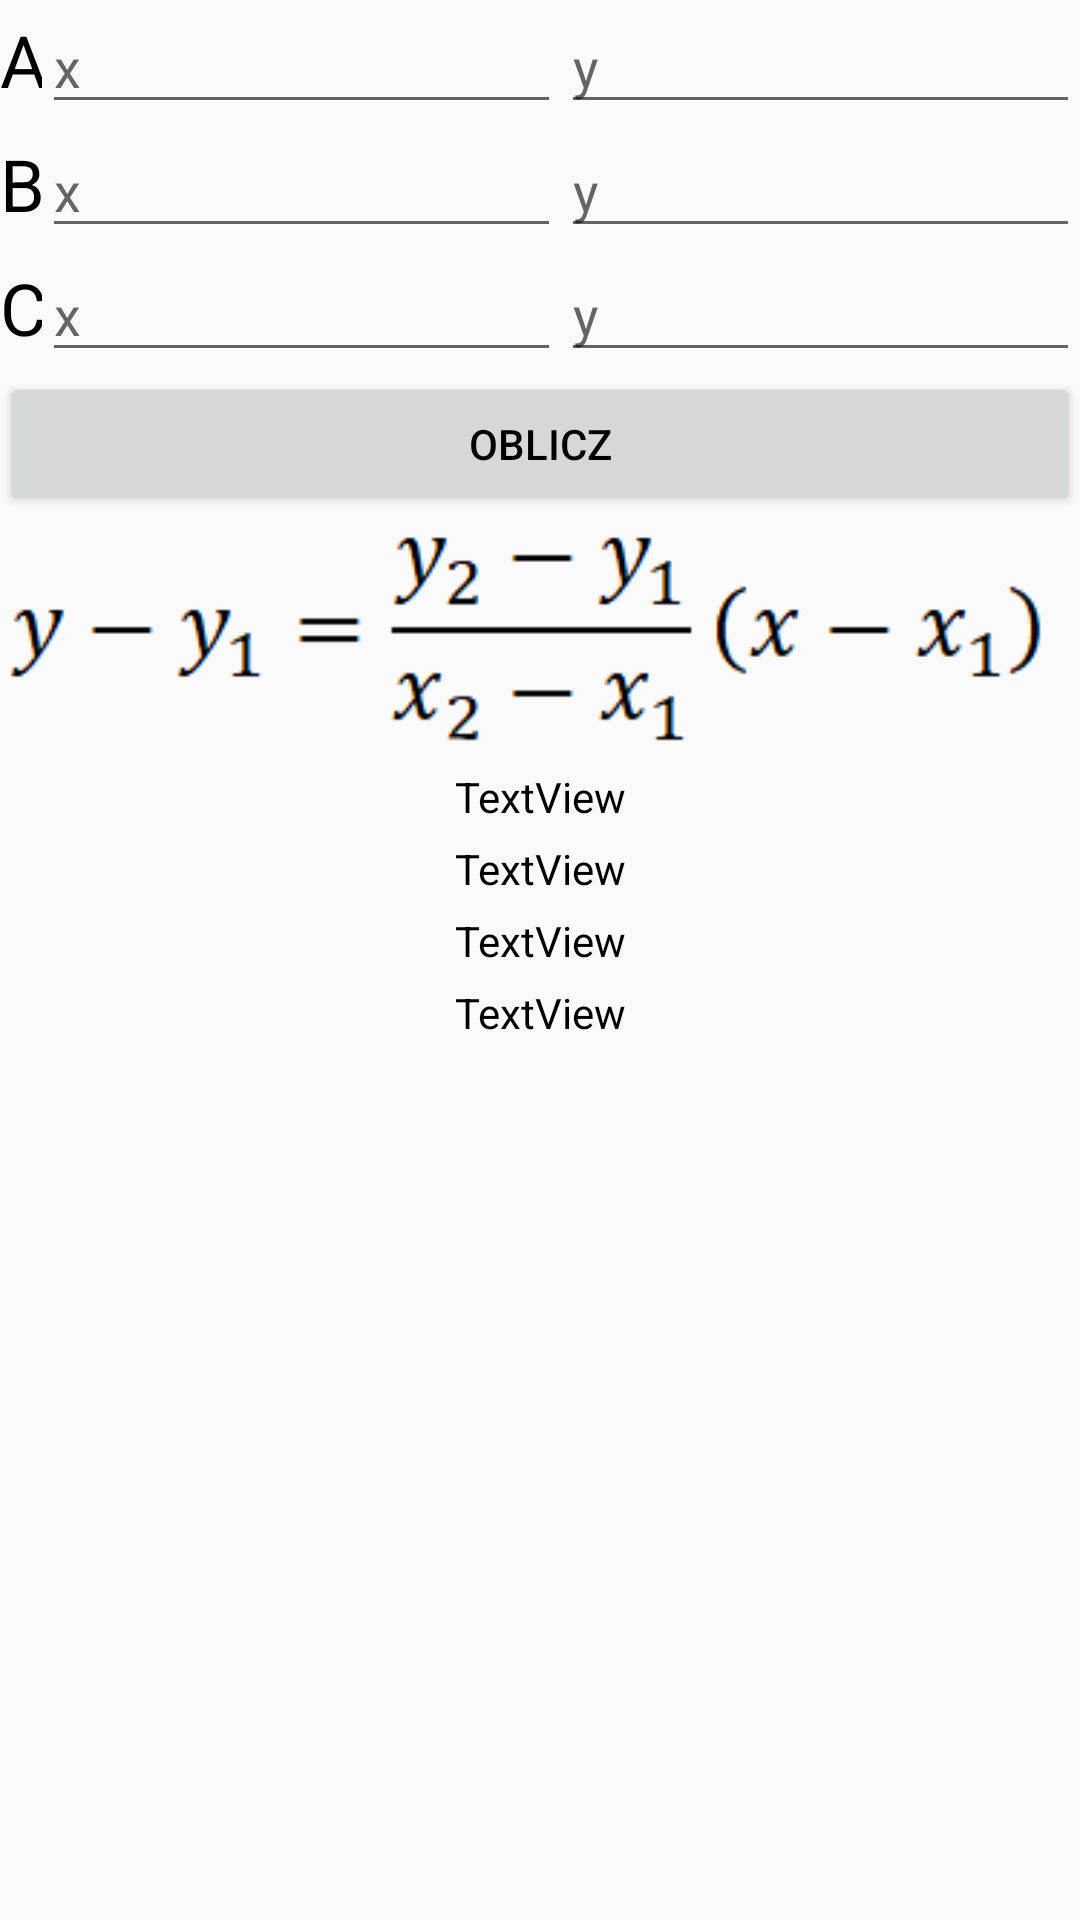

Write the Android layout XML for this screen, with the resource values it uses.
<!-- AndroidManifest.xml: application theme MojJasny -->
<!-- res/layout/liniowa3_include.xml -->
<ScrollView xmlns:android="http://schemas.android.com/apk/res/android"
    xmlns:app="http://schemas.android.com/apk/res-auto"
    android:layout_width="match_parent"
    android:layout_height="match_parent">
    <androidx.constraintlayout.widget.ConstraintLayout
        android:layout_width="match_parent"
        android:layout_height="wrap_content">
        <TableLayout
            android:id="@+id/tableLayout6"
            android:layout_width="match_parent"
            android:layout_height="wrap_content"
            app:layout_constraintEnd_toEndOf="parent"
            app:layout_constraintStart_toStartOf="parent"
            app:layout_constraintTop_toTopOf="parent">

            <TableRow
                android:layout_width="match_parent"
                android:layout_height="match_parent">

                <TextView
                    android:id="@+id/textView4"
                    android:layout_width="wrap_content"
                    android:layout_height="wrap_content"
                    android:layout_weight="1"
                    android:text="@string/A"
                    android:textSize="24sp" />

                <EditText
                    android:id="@+id/wspolAXEt"
                    android:layout_width="wrap_content"
                    android:layout_height="wrap_content"
                    android:layout_weight="20"
                    android:autofillHints="@string/x"
                    android:ems="10"
                    android:hint="@string/x"
                    android:inputType="numberSigned|numberDecimal" />

                <EditText
                    android:id="@+id/wspolAYEt"
                    android:layout_width="wrap_content"
                    android:layout_height="wrap_content"
                    android:layout_weight="20"
                    android:autofillHints="@string/y"
                    android:ems="10"
                    android:hint="@string/y"
                    android:inputType="numberSigned|numberDecimal" />
            </TableRow>

            <TableRow
                android:layout_width="match_parent"
                android:layout_height="match_parent">

                <TextView
                    android:id="@+id/textView7"
                    android:layout_width="wrap_content"
                    android:layout_height="wrap_content"
                    android:layout_weight="1"
                    android:text="@string/B"
                    android:textSize="24sp" />

                <EditText
                    android:id="@+id/wspolBXEt"
                    android:layout_width="wrap_content"
                    android:layout_height="wrap_content"
                    android:layout_weight="20"
                    android:autofillHints="@string/x"
                    android:ems="10"
                    android:hint="@string/x"
                    android:inputType="numberSigned|numberDecimal" />

                <EditText
                    android:id="@+id/wspolBYEt"
                    android:layout_width="wrap_content"
                    android:layout_height="wrap_content"
                    android:layout_weight="20"
                    android:autofillHints="@string/y"
                    android:ems="10"
                    android:hint="@string/y"
                    android:inputType="numberSigned|numberDecimal" />
            </TableRow>

            <TableRow
                android:layout_width="match_parent"
                android:layout_height="match_parent">

                <TextView
                    android:id="@+id/textView8"
                    android:layout_width="wrap_content"
                    android:layout_height="wrap_content"
                    android:layout_weight="1"
                    android:text="@string/C"
                    android:textSize="24sp" />

                <EditText
                    android:id="@+id/wspolCXEt"
                    android:layout_width="wrap_content"
                    android:layout_height="wrap_content"
                    android:layout_weight="20"
                    android:autofillHints="@string/x"
                    android:ems="10"
                    android:hint="@string/x"
                    android:inputType="numberSigned|numberDecimal" />

                <EditText
                    android:id="@+id/wspolCYEt"
                    android:layout_width="wrap_content"
                    android:layout_height="wrap_content"
                    android:layout_weight="20"
                    android:autofillHints="@string/y"
                    android:ems="10"
                    android:hint="@string/y"
                    android:inputType="numberSigned|numberDecimal" />
            </TableRow>
        </TableLayout>

        <LinearLayout
            android:layout_width="match_parent"
            android:layout_height="wrap_content"
            android:orientation="vertical"
            app:layout_constraintEnd_toEndOf="parent"
            app:layout_constraintStart_toStartOf="parent"
            app:layout_constraintTop_toBottomOf="@+id/tableLayout6">

            <Button
                android:id="@+id/wspolBtn"
                android:layout_width="match_parent"
                android:layout_height="wrap_content"
                android:text="@string/count" />

            <ImageView
                android:id="@+id/imageView2"
                android:layout_width="match_parent"
                android:layout_height="wrap_content"
                android:contentDescription="wzór"
                android:textAlignment="center"
                app:srcCompat="@drawable/wzor" />

            <TextView
                android:id="@+id/wspolwzor1Tv"
                android:layout_width="match_parent"
                android:layout_height="wrap_content"
                android:text="TextView"
                android:layout_marginTop="5dp"
                android:textAlignment="center" />

            <TextView
                android:id="@+id/wspolwzor2Tv"
                android:layout_width="match_parent"
                android:layout_height="wrap_content"
                android:text="TextView"
                android:layout_marginTop="5dp"
                android:textAlignment="center" />

            <TextView
                android:id="@+id/wspolres1Tv"
                android:layout_width="match_parent"
                android:layout_height="wrap_content"
                android:text="TextView"
                android:layout_marginTop="5dp"
                android:textAlignment="center" />

            <TextView
                android:id="@+id/wspolres2Tv"
                android:layout_width="match_parent"
                android:layout_height="wrap_content"
                android:text="TextView"
                android:layout_marginTop="5dp"
                android:textAlignment="center" />

        </LinearLayout>


    </androidx.constraintlayout.widget.ConstraintLayout>
</ScrollView>
<!-- resources referenced by this layout -->
<resources>
  <!-- drawable wzor: png bitmap (drawable, 11899 bytes) -->
  <string name="A">A</string>
  <string name="B">B</string>
  <string name="C">C</string>
  <string name="count">Oblicz</string>
  <string name="x">x</string>
  <string name="y">y</string>
  <style name="MojJasny" parent="AppTheme">
          <item name="android:textColor">@color/black</item>
      </style>
  <style name="AppTheme" parent="Theme.AppCompat.Light.DarkActionBar">
          
          <item name="colorPrimary">@color/colorPrimary</item>
          <item name="colorPrimaryDark">@color/colorPrimaryDark</item>
          <item name="colorAccent">@color/colorAccent</item>
      </style>
  <!-- not gathered from this repository: default colours our renderer supplied (Android Studio template values) -->
  <color name="black">#FF000000</color>
  <color name="colorPrimary">#FF6200EE</color>
  <color name="colorPrimaryDark">#FF3700B3</color>
  <color name="colorAccent">#FF03DAC5</color>
</resources>
